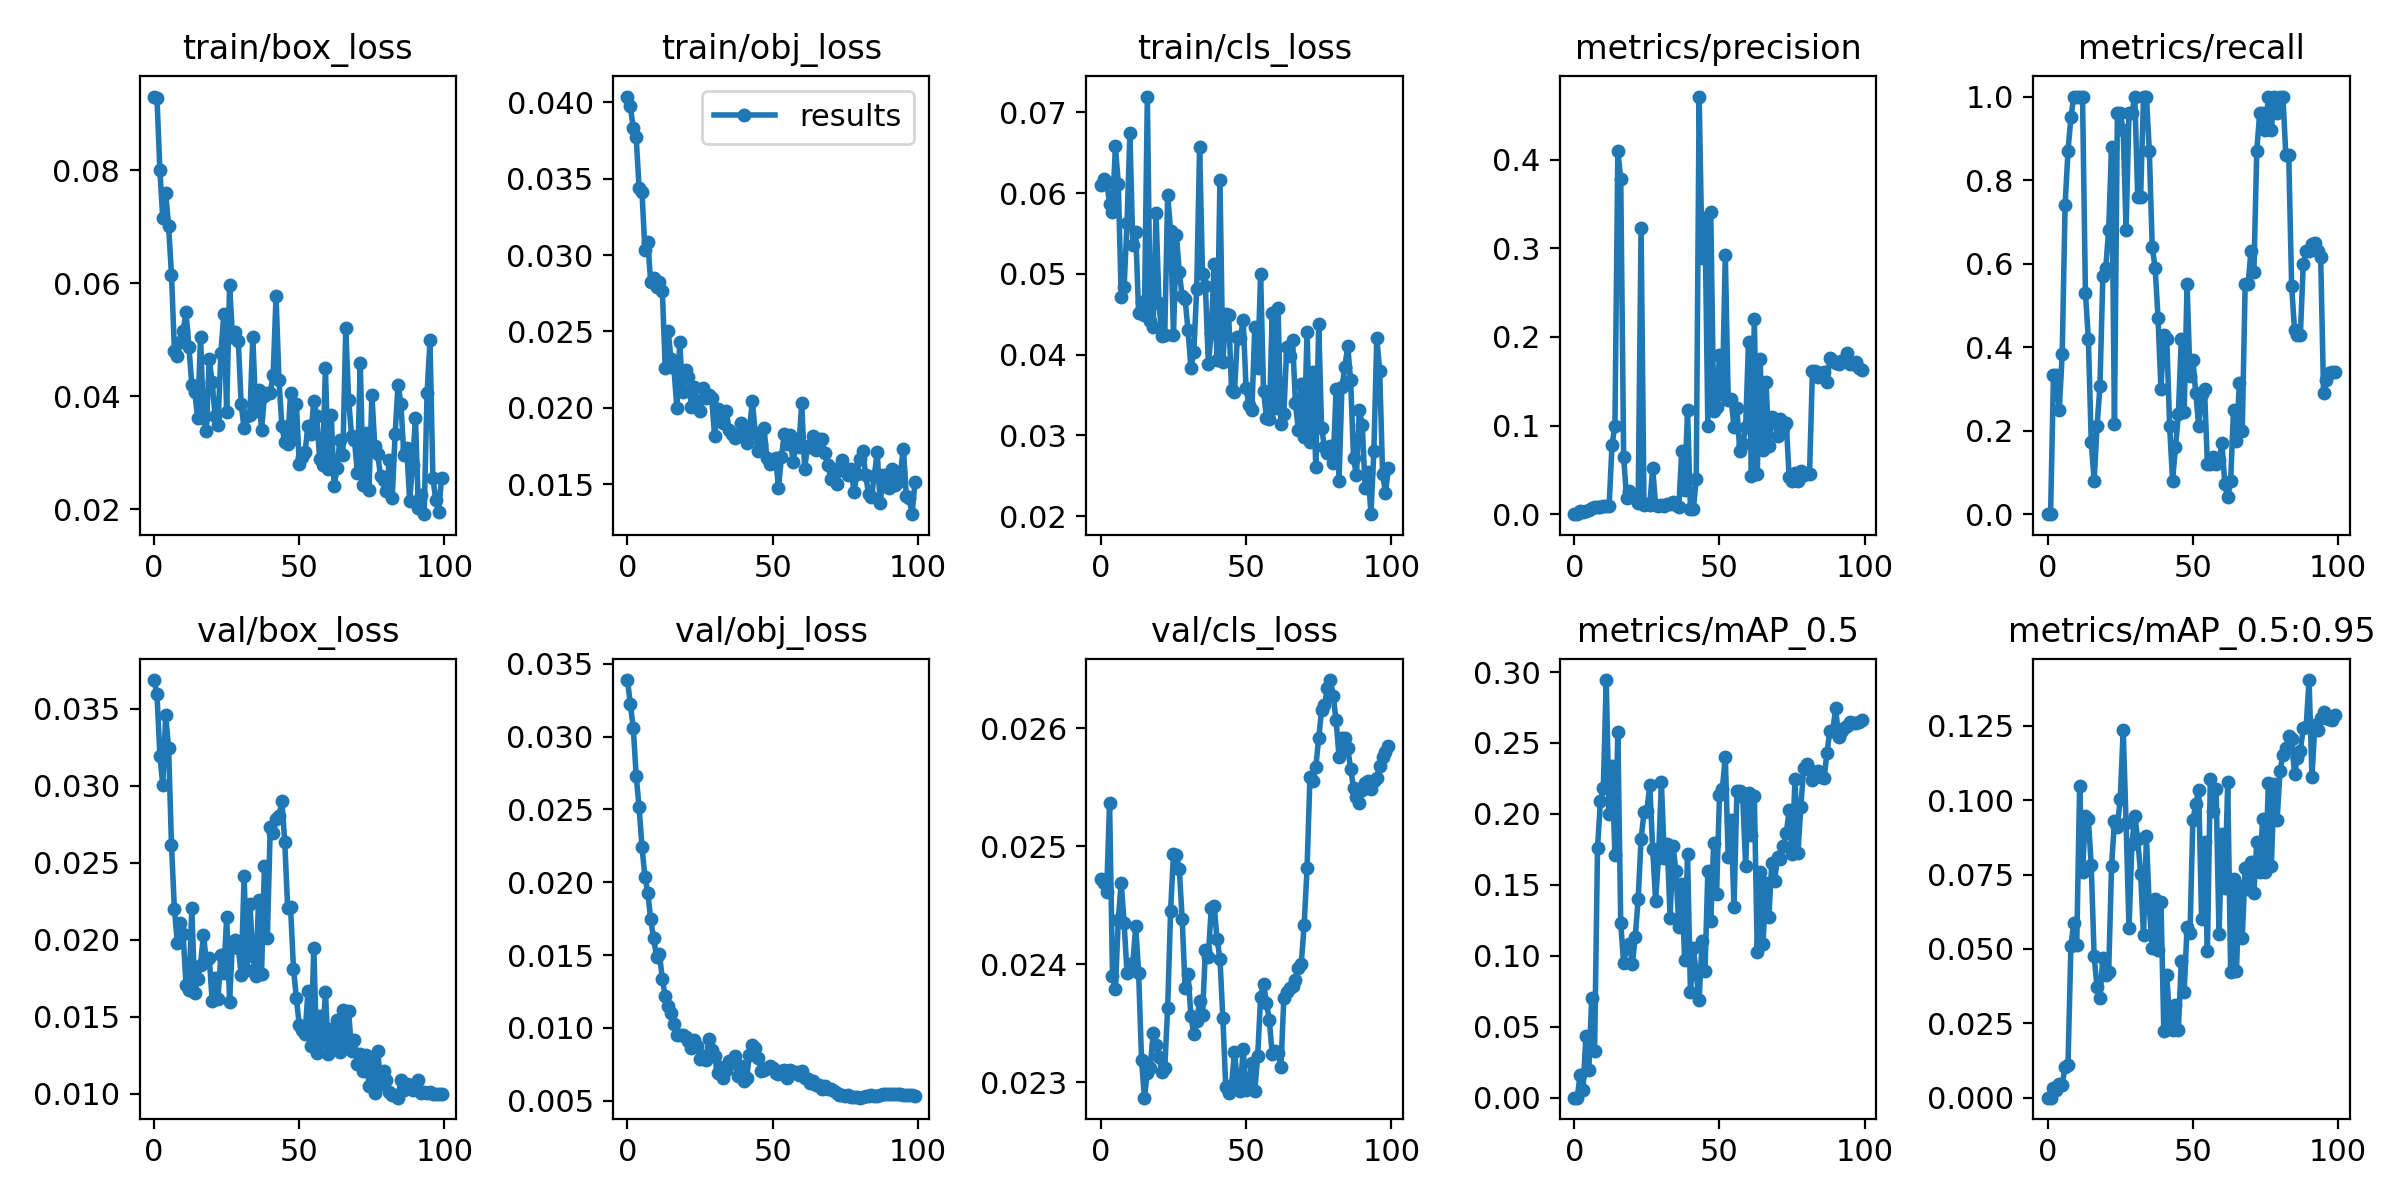

The table this chart was drawn from, first rows:
epoch, train/box_loss, train/obj_loss, train/cls_loss, metrics/precision, metrics/recall, metrics/mAP_0.5, metrics/mAP_0.5:0.95, val/box_loss, val/obj_loss, val/cls_loss, x/lr0, x/lr1, x/lr2
0, 0.09304, 0.04038, 0.06105, 0, 0, 0, 0, 0.03686, 0.03388, 0.02472, 0.0002, 0.0002, 0.0982
1, 0.09285, 0.03973, 0.06175, 0, 0, 0, 0, 0.03594, 0.0322, 0.02469, 0.0004951, 0.0004951, 0.09549
2, 0.07999, 0.03829, 0.06142, 0.003436, 0.3333, 0.01579, 0.003159, 0.03196, 0.0306, 0.02461, 0.0007842, 0.0007842, 0.09278
3, 0.07153, 0.0377, 0.0587, 0.002488, 0.3333, 0.005182, 0.002591, 0.03004, 0.0273, 0.02537, 0.001067, 0.001067, 0.09007
4, 0.07603, 0.03438, 0.05761, 0.003906, 0.25, 0.04328, 0.004479, 0.03456, 0.02516, 0.0239, 0.001345, 0.001345, 0.08735
5, 0.07004, 0.03413, 0.0658, 0.004558, 0.3833, 0.01957, 0.004373, 0.03243, 0.02242, 0.02379, 0.001616, 0.001616, 0.08462
6, 0.06153, 0.03034, 0.06119, 0.00658, 0.74, 0.07013, 0.01043, 0.02614, 0.02038, 0.02438, 0.001881, 0.001881, 0.08188
7, 0.04806, 0.03084, 0.0472, 0.007879, 0.87, 0.03273, 0.01107, 0.02201, 0.01929, 0.02469, 0.002141, 0.002141, 0.07914
8, 0.04715, 0.02821, 0.04834, 0.008324, 0.95, 0.1758, 0.05109, 0.01983, 0.01744, 0.02435, 0.002394, 0.002394, 0.07639
9, 0.0496, 0.02852, 0.05625, 0.008591, 1, 0.2089, 0.05888, 0.0211, 0.01616, 0.02392, 0.002642, 0.002642, 0.07364
10, 0.05159, 0.02793, 0.0674, 0.008945, 1, 0.218, 0.05119, 0.02036, 0.01488, 0.02395, 0.002883, 0.002883, 0.07088
11, 0.05486, 0.02822, 0.05357, 0.009209, 1, 0.2944, 0.1047, 0.01706, 0.01507, 0.02401, 0.003119, 0.003119, 0.06812
12, 0.04875, 0.02768, 0.05518, 0.009505, 1, 0.1996, 0.07582, 0.01674, 0.01337, 0.02432, 0.003349, 0.003349, 0.06535
13, 0.04192, 0.02263, 0.04512, 0.07848, 0.5301, 0.2338, 0.09462, 0.02209, 0.01216, 0.02393, 0.003572, 0.003572, 0.06257
14, 0.04075, 0.02501, 0.04652, 0.0992, 0.42, 0.1712, 0.09363, 0.01656, 0.0115, 0.02319, 0.00379, 0.00379, 0.05979
15, 0.03618, 0.02318, 0.04492, 0.4096, 0.1734, 0.2577, 0.07811, 0.01749, 0.01099, 0.02287, 0.004002, 0.004002, 0.057
16, 0.05046, 0.02261, 0.07197, 0.3782, 0.08, 0.123, 0.04753, 0.01837, 0.01023, 0.02308, 0.004208, 0.004208, 0.05421
17, 0.03608, 0.01998, 0.04422, 0.06466, 0.21, 0.09457, 0.03717, 0.02035, 0.009522, 0.02312, 0.004408, 0.004408, 0.05141
18, 0.03388, 0.0243, 0.04341, 0.01866, 0.3067, 0.1055, 0.03352, 0.0186, 0.009521, 0.02341, 0.004602, 0.004602, 0.0486
19, 0.04658, 0.02102, 0.05753, 0.02645, 0.57, 0.1081, 0.04679, 0.01885, 0.009537, 0.02332, 0.00479, 0.00479, 0.04579
20, 0.04249, 0.02248, 0.04644, 0.01899, 0.59, 0.09452, 0.04115, 0.01602, 0.009361, 0.02321, 0.004972, 0.004972, 0.04297
21, 0.03657, 0.02203, 0.04226, 0.02108, 0.68, 0.1132, 0.04216, 0.01755, 0.009063, 0.02309, 0.005149, 0.005149, 0.04015
22, 0.03484, 0.02007, 0.04247, 0.01302, 0.88, 0.1402, 0.07798, 0.01618, 0.008615, 0.02312, 0.005319, 0.005319, 0.03732
23, 0.04757, 0.02136, 0.05981, 0.3231, 0.2166, 0.182, 0.093, 0.019, 0.009181, 0.02363, 0.005483, 0.005483, 0.03448
24, 0.05446, 0.02047, 0.05537, 0.01089, 0.96, 0.2011, 0.09107, 0.01783, 0.008753, 0.02445, 0.005642, 0.005642, 0.03164
25, 0.03725, 0.01977, 0.04247, 0.01107, 0.96, 0.2021, 0.1005, 0.02149, 0.007865, 0.02493, 0.005794, 0.005794, 0.02879
26, 0.0597, 0.02126, 0.05481, 0.01058, 0.92, 0.2202, 0.1236, 0.016, 0.008094, 0.02493, 0.005941, 0.005941, 0.02594
27, 0.05051, 0.02064, 0.05026, 0.0522, 0.68, 0.1751, 0.09225, 0.01985, 0.007759, 0.02481, 0.006081, 0.006081, 0.02308
28, 0.05139, 0.02082, 0.04722, 0.01, 0.96, 0.1389, 0.05707, 0.01999, 0.00921, 0.02438, 0.006216, 0.006216, 0.02022
29, 0.04978, 0.02065, 0.04689, 0.009596, 0.96, 0.1691, 0.08518, 0.0195, 0.008502, 0.0238, 0.006345, 0.006345, 0.01734
30, 0.03853, 0.01817, 0.04305, 0.01077, 1, 0.2224, 0.09468, 0.01772, 0.008043, 0.02392, 0.006468, 0.006468, 0.01447
31, 0.03427, 0.01992, 0.03838, 0.00906, 0.76, 0.169, 0.08691, 0.02414, 0.006926, 0.02356, 0.006584, 0.006584, 0.01158
32, 0.03647, 0.01939, 0.04029, 0.01173, 0.76, 0.1787, 0.07533, 0.01807, 0.007333, 0.02341, 0.006695, 0.006695, 0.008695
33, 0.03666, 0.01899, 0.04816, 0.01164, 1, 0.1267, 0.05454, 0.02234, 0.006529, 0.02352, 0.006733, 0.006733, 0.006733
34, 0.05049, 0.01976, 0.06574, 0.01379, 1, 0.1775, 0.08784, 0.01896, 0.00711, 0.02369, 0.006733, 0.006733, 0.006733
35, 0.03745, 0.01856, 0.04994, 0.01079, 0.87, 0.1598, 0.06379, 0.01768, 0.007687, 0.02357, 0.006634, 0.006634, 0.006634
36, 0.04114, 0.01826, 0.04845, 0.007992, 0.64, 0.1206, 0.05047, 0.02261, 0.007611, 0.02412, 0.006535, 0.006535, 0.006535
37, 0.03395, 0.01801, 0.03882, 0.07117, 0.59, 0.1506, 0.06668, 0.01777, 0.00808, 0.02406, 0.006436, 0.006436, 0.006436
38, 0.03998, 0.01818, 0.04265, 0.0269, 0.47, 0.09719, 0.04957, 0.0248, 0.006684, 0.02448, 0.006337, 0.006337, 0.006337
39, 0.04062, 0.01899, 0.05128, 0.1173, 0.3, 0.1714, 0.06577, 0.0201, 0.007369, 0.0245, 0.006238, 0.006238, 0.006238
40, 0.04061, 0.01859, 0.03933, 0.005897, 0.43, 0.07424, 0.02237, 0.0273, 0.006369, 0.02421, 0.006139, 0.006139, 0.006139
41, 0.04374, 0.0177, 0.06164, 0.005633, 0.42, 0.1056, 0.04108, 0.02691, 0.006523, 0.02405, 0.00604, 0.00604, 0.00604
42, 0.05772, 0.0186, 0.03909, 0.03947, 0.21, 0.08699, 0.02624, 0.02783, 0.0081, 0.02354, 0.005941, 0.005941, 0.005941
43, 0.04289, 0.02043, 0.04506, 0.4714, 0.08, 0.06916, 0.02286, 0.02801, 0.008834, 0.02296, 0.005842, 0.005842, 0.005842
44, 0.03472, 0.01832, 0.04495, 0.2892, 0.16, 0.1106, 0.03104, 0.02904, 0.008645, 0.02291, 0.005743, 0.005743, 0.005743
45, 0.03182, 0.01718, 0.03564, 0.3348, 0.2393, 0.08929, 0.02271, 0.02635, 0.007957, 0.02297, 0.005644, 0.005644, 0.005644
46, 0.03156, 0.01765, 0.03538, 0.09904, 0.42, 0.1596, 0.04589, 0.02205, 0.007049, 0.02326, 0.005545, 0.005545, 0.005545
47, 0.04055, 0.0187, 0.04217, 0.3412, 0.2443, 0.1247, 0.03567, 0.02211, 0.007074, 0.023, 0.005446, 0.005446, 0.005446
48, 0.03238, 0.0167, 0.04211, 0.1166, 0.55, 0.1794, 0.05739, 0.01813, 0.007269, 0.02293, 0.005347, 0.005347, 0.005347
49, 0.03862, 0.0163, 0.04423, 0.1213, 0.33, 0.1439, 0.05534, 0.01625, 0.00739, 0.02328, 0.005248, 0.005248, 0.005248
50, 0.02793, 0.01648, 0.03582, 0.1802, 0.3691, 0.2133, 0.09347, 0.01445, 0.007259, 0.02294, 0.005149, 0.005149, 0.005149
51, 0.02914, 0.01673, 0.03373, 0.1362, 0.29, 0.2178, 0.09856, 0.01414, 0.006865, 0.02299, 0.00505, 0.00505, 0.00505
52, 0.03018, 0.01476, 0.03312, 0.2928, 0.21, 0.2404, 0.1036, 0.01391, 0.006822, 0.02316, 0.004951, 0.004951, 0.004951
53, 0.0348, 0.01676, 0.04342, 0.1293, 0.2867, 0.1695, 0.05992, 0.0167, 0.007013, 0.02293, 0.004852, 0.004852, 0.004852
54, 0.03329, 0.01828, 0.03831, 0.1297, 0.3, 0.1958, 0.08597, 0.01311, 0.007123, 0.02322, 0.004753, 0.004753, 0.004753
55, 0.03909, 0.0176, 0.04995, 0.0986, 0.12, 0.1344, 0.04922, 0.01948, 0.006572, 0.02372, 0.004654, 0.004654, 0.004654
56, 0.0364, 0.01819, 0.03555, 0.1194, 0.12, 0.2161, 0.1071, 0.01267, 0.007117, 0.02383, 0.004555, 0.004555, 0.004555
57, 0.02896, 0.01644, 0.0322, 0.07076, 0.1372, 0.2158, 0.09648, 0.01503, 0.006875, 0.02367, 0.004456, 0.004456, 0.004456
58, 0.02784, 0.01755, 0.03209, 0.07936, 0.12, 0.2119, 0.1036, 0.01339, 0.006976, 0.02353, 0.004357, 0.004357, 0.004357
59, 0.04494, 0.01742, 0.04517, 0.09791, 0.1289, 0.1636, 0.05486, 0.01661, 0.006763, 0.02323, 0.004258, 0.004258, 0.004258
... 40 more rows
